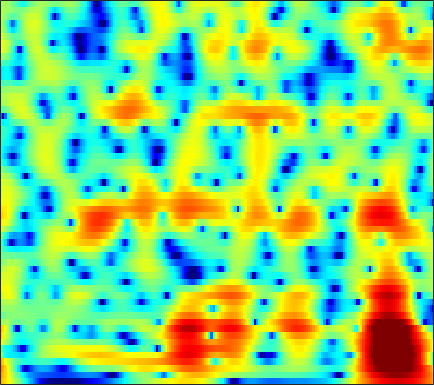

The file beside this chart, header and first rows:
7.9405, 7.2879, 6.3564, 5.3555, 4.5607, 3.44, 2.2508, 1.3101, -0.0067896, -1.3999, -2.8688, -4.0182, -5.6118, -7.2658, -8.5502, -10.301, -12.083, -13.41, -15.13, -16.72, -18.127, -18.958, -19.597, -19.924
8.838, 7.901, 6.573, 5.157, 4.04, 2.484, 0.8622, -0.3871, -2.074, -3.749, -5.364, -6.495, -7.849, -8.983, -9.676, -10.4, -10.96, -11.29, -11.64, -11.88, -12.06, -12.18, -12.35, -12.54
9.713, 8.502, 6.78, 4.921, 3.423, 1.26, -1.145, -3.16, -6.234, -9.952, -14.46, -17.56, -17.28, -14.4, -12.58, -10.78, -9.597, -9.032, -8.596, -8.435, -8.509, -8.71, -9.19, -9.931
8.146, 6.803, 5.036, 3.333, 2.118, 0.6107, -0.7424, -1.639, -2.651, -3.426, -3.921, -4.104, -4.164, -4.097, -3.962, -3.666, -3.322, -3.084, -2.838, -2.7, -2.674, -2.732, -2.912, -3.199
1.104, -1.503, -4.331, -5.641, -5.841, -5.841, -5.963, -6.179, -6.526, -6.767, -6.614, -6.168, -5.265, -4.221, -3.416, -2.365, -1.367, -0.6777, 0.1458, 0.8337, 1.394, 1.735, 2.102, 2.396
-0.7924, -2.802, -4.435, -5.115, -5.486, -6.209, -7.442, -8.843, -11.72, -15.79, -17.5, -15.11, -11.11, -7.802, -5.879, -3.881, -2.338, -1.375, -0.2764, 0.6612, 1.449, 1.948, 2.498, 2.94
4.81, 3.549, 1.976, 0.5271, -0.4883, -1.745, -2.885, -3.647, -4.59, -5.321, -5.509, -5.347, -4.937, -4.339, -3.791, -2.999, -2.227, -1.691, -1.044, -0.4664, 0.05, 0.4124, 0.8496, 1.214
6.809, 5.474, 3.676, 1.868, 0.5258, -1.189, -2.632, -3.409, -4.001, -4.246, -4.149, -3.878, -3.441, -3.095, -2.93, -2.776, -2.628, -2.506, -2.314, -2.05, -1.676, -1.319, -0.7777, -0.2446
7.408, 6.141, 4.286, 2.079, 0.03653, -3.591, -9.212, -17.56, -16.77, -7.845, -4.293, -2.829, -1.641, -1.101, -1.114, -1.714, -3.015, -4.531, -7.437, -10.82, -9.887, -6.743, -3.285, -0.9264
1.137, 1.431, 1.47, 1.133, 0.6917, -0.05933, -0.6626, -0.8584, -1.041, -0.9898, -0.5945, -0.3197, -0.117, -0.07271, -0.1698, -0.5988, -1.442, -2.274, -3.317, -3.878, -3.635, -2.913, -1.587, -0.2942
-1.907, -1.11, -0.3907, 0.01075, 0.1659, 0.1967, 0.1094, 0.1554, 0.2489, 0.187, 0.1195, 0.08386, -0.01194, -0.1665, -0.2626, -0.3712, -0.5123, -0.6472, -0.7942, -0.8126, -0.683, -0.5235, -0.2557, 0.05465
0.5021, 0.5323, 0.6174, 0.6857, 0.718, 0.7113, 0.5185, 0.3168, 0.1466, -0.02431, -0.233, -0.3465, -0.4501, -0.5693, -0.6609, -0.7219, -0.6814, -0.635, -0.6114, -0.6099, -0.5729, -0.5227, -0.4554, -0.3558
1.262, 1.644, 2.006, 2.171, 2.136, 1.983, 1.669, 1.177, 0.3602, -0.4125, -1.163, -1.635, -1.963, -1.911, -1.734, -1.438, -1.116, -0.8779, -0.6392, -0.5681, -0.6736, -0.832, -1.085, -1.322
2.739, 3.638, 4.318, 4.537, 4.396, 3.86, 3.118, 2.249, 0.4569, -2.002, -5.495, -9.024, -12.13, -8.698, -5.846, -3.171, -1.588, -0.8946, -0.3723, -0.2643, -0.6604, -1.302, -2.669, -4.781
4.419, 4.602, 4.693, 4.565, 4.309, 3.567, 2.596, 1.833, 0.3612, -1.503, -3.538, -5.017, -5.918, -5.348, -4.627, -3.542, -2.508, -1.965, -1.621, -1.616, -1.939, -2.465, -3.567, -5.102
4.178, 4.126, 4.002, 3.759, 3.515, 3.058, 2.244, 1.585, 0.714, -0.2691, -1.226, -1.942, -2.824, -3.33, -3.5, -3.631, -3.59, -3.374, -3.033, -2.789, -2.621, -2.56, -2.575, -2.653
3.334, 3.509, 3.638, 3.603, 3.466, 3.284, 2.796, 2.199, 1.381, 0.3524, -0.8412, -1.819, -3.418, -5.192, -6.332, -7.278, -7.254, -6.574, -5.174, -3.777, -2.672, -2.019, -1.385, -1.004
1.406, 2.157, 2.843, 3.264, 3.305, 3.225, 3.107, 2.721, 1.975, 0.9484, -0.3675, -1.511, -3.631, -6.822, -9.998, -15.9, -14.51, -9.841, -5.984, -3.413, -1.632, -0.6947, 0.1534, 0.6227
-0.6517, 0.2365, 1.068, 1.593, 1.843, 1.739, 1.597, 1.489, 1.07, 0.5603, -0.1819, -0.7985, -1.527, -2.384, -2.94, -3.148, -2.979, -2.56, -1.611, -0.6157, 0.2624, 0.8141, 1.34, 1.603
-1.135, -0.9508, -0.8236, -0.9019, -0.8195, -0.8394, -1.233, -1.332, -1.464, -1.563, -1.744, -1.943, -1.987, -1.913, -1.879, -1.614, -1.096, -0.7057, -0.06881, 0.6263, 1.256, 1.671, 2.113, 2.374
-1.775, -2.41, -3.404, -4.489, -5.33, -5.544, -5.664, -5.779, -5.6, -5.578, -5.388, -5.294, -5.321, -4.922, -4.398, -3.654, -2.641, -1.762, -0.6715, 0.3388, 1.27, 1.867, 2.532, 3.042
-2.171, -3.817, -6.702, -10.9, -16.4, -20.28, -14.3, -11.84, -10.17, -9.889, -10.27, -10.8, -12.43, -13.48, -12.25, -9.183, -6.397, -4.499, -2.333, -0.6405, 0.7609, 1.629, 2.569, 3.309
0.2723, -1.178, -3.427, -5.927, -8.293, -8.732, -9.298, -8.988, -8.825, -8.853, -10.2, -11.35, -13.45, -15.68, -13.9, -10.54, -6.943, -4.869, -2.694, -0.8619, 0.5797, 1.466, 2.438, 3.178
3.81, 2.909, 1.58, 0.4103, -0.7209, -2.045, -2.811, -3.706, -4.621, -5.381, -6.074, -6.673, -6.715, -6.689, -6.286, -5.163, -4.128, -3.13, -1.896, -0.7843, 0.1864, 0.8311, 1.56, 2.165
6.049, 5.404, 4.369, 3.368, 2.48, 0.7615, -0.5039, -1.78, -3.497, -5.334, -6.265, -6.995, -6.992, -6.13, -5.72, -4.698, -3.867, -3.396, -2.702, -2.219, -1.79, -1.448, -0.9843, -0.432
6.881, 6.497, 5.791, 4.683, 4.007, 2.237, 0.3036, -1.463, -4.639, -9.486, -17.4, -22.82, -13.46, -9.189, -7.147, -5.956, -5.068, -4.913, -5.119, -5.689, -6.512, -7.101, -7.199, -6.223
5.982, 5.951, 5.665, 4.944, 4.272, 3.284, 1.625, 0.3475, -1.551, -3.893, -5.416, -6.403, -6.431, -6.104, -5.844, -5.542, -5.93, -6.296, -7.535, -9.3, -12.33, -16.14, -24.22, -15.73
4.434, 4.673, 4.704, 4.572, 4.024, 3.555, 2.607, 1.865, 0.7902, -0.2516, -1.337, -1.923, -2.911, -3.545, -4.289, -5.095, -6.262, -7.211, -8.52, -9.945, -11.01, -11.34, -10.84, -9.472
3.671, 4.008, 4.161, 4.258, 3.964, 3.508, 2.943, 2.39, 1.535, 0.7821, -0.2658, -0.7955, -1.855, -2.729, -3.619, -4.899, -6.478, -8.032, -10.49, -14.13, -17.77, -17.46, -13.3, -9.493
3.486, 3.778, 3.955, 3.737, 3.723, 2.994, 2.451, 1.823, 0.9094, -0.01533, -0.9662, -1.628, -2.304, -3.063, -3.439, -4.328, -5.151, -6.186, -7.777, -9.696, -11.12, -10.75, -8.526, -6.006
3.224, 3.323, 3.279, 2.853, 2.488, 1.822, 0.7564, -0.1366, -1.564, -3.341, -4.825, -5.999, -6.218, -5.833, -5.106, -4.218, -3.599, -3.237, -2.964, -2.726, -2.385, -2.033, -1.39, -0.6057
2.182, 2.048, 1.655, 1.285, 0.4838, -0.1296, -1.452, -2.531, -4.404, -7.371, -11.81, -19.62, -20.3, -10.57, -7.285, -4.273, -2.367, -1.245, -0.1426, 0.674, 1.303, 1.675, 2.053, 2.333
-0.1594, -0.506, -1.274, -1.761, -2.678, -3.282, -4.034, -4.547, -5.08, -5.88, -6.141, -6.49, -5.74, -4.596, -3.224, -1.679, -0.1677, 0.739, 1.767, 2.518, 3.056, 3.322, 3.494, 3.445
-3.133, -3.916, -5.376, -7.327, -8.575, -10.67, -10.12, -9.109, -7.577, -5.946, -4.762, -3.744, -2.666, -1.459, -0.6327, 0.5018, 1.524, 2.183, 2.917, 3.478, 3.82, 3.941, 3.916, 3.639
-4.78, -5.837, -7.663, -11.21, -13.64, -20.01, -17.17, -13.14, -9.272, -6.737, -4.752, -3.48, -2.02, -0.6853, 0.1473, 1.216, 2.08, 2.664, 3.266, 3.703, 3.938, 3.976, 3.826, 3.457
-4.341, -5.037, -6.01, -7.51, -7.774, -8.819, -8.56, -8.091, -7.122, -5.836, -4.423, -3.462, -2.058, -0.8617, 0.08521, 1.092, 2.01, 2.561, 3.163, 3.553, 3.763, 3.785, 3.625, 3.256
-3.345, -3.772, -4.594, -5.183, -6.032, -6.581, -7.231, -7.471, -7.535, -6.801, -5.771, -4.537, -3.044, -1.464, -0.4597, 0.781, 1.779, 2.385, 3.008, 3.425, 3.642, 3.682, 3.58, 3.27
-2.593, -2.967, -3.729, -4.36, -5.616, -6.749, -9.03, -11.23, -14.66, -15.35, -10.49, -7.678, -4.444, -2.135, -0.7994, 0.6313, 1.657, 2.27, 2.833, 3.223, 3.422, 3.474, 3.423, 3.234
-2.502, -2.922, -3.283, -4.002, -4.313, -5.338, -6.801, -8.084, -9.641, -9.43, -7.227, -5.036, -2.724, -0.9745, 0.1168, 1.063, 1.763, 2.055, 2.299, 2.379, 2.398, 2.391, 2.369, 2.376
-4.861, -5.732, -5.144, -4.676, -3.194, -2.65, -1.972, -1.675, -1.159, -0.7344, -0.09592, 0.5508, 1.129, 1.682, 1.898, 1.945, 1.773, 1.406, 0.8035, 0.02086, -0.6479, -0.9583, -0.9388, -0.4326
-10.75, -18.71, -11.11, -4.629, -2.688, -0.3085, 1.18, 1.961, 2.678, 3.1, 3.47, 3.482, 3.401, 3.139, 2.62, 1.84, 0.6163, -0.5463, -2.532, -5.216, -9.072, -12.57, -12.28, -7.551
-1.247, -1.518, -0.9265, -0.09432, 0.7118, 1.879, 2.673, 3.172, 3.58, 3.851, 3.754, 3.481, 2.978, 2.03, 1.138, -0.3902, -2.389, -4.041, -6.478, -8.864, -10.99, -12.09, -11.32, -8.681
1.261, 1.507, 1.776, 2.057, 2.642, 2.899, 3.295, 3.457, 3.595, 3.52, 3.162, 2.818, 2.005, 0.7697, -0.3253, -2.424, -5.271, -7.965, -13.02, -18.17, -15.31, -12.23, -9.114, -6.878
1.333, 1.686, 2.008, 2.466, 2.54, 2.783, 2.949, 3.011, 3.008, 2.815, 2.57, 2.279, 1.599, 0.735, -0.1279, -1.689, -3.61, -5.352, -7.843, -9.342, -8.733, -7.37, -5.559, -4.068
-0.06666, 0.211, 0.6447, 0.8912, 0.8504, 1.046, 1.001, 1.017, 0.9885, 1.031, 1.093, 1.029, 0.974, 0.8317, 0.5485, 0.131, -0.3683, -0.7978, -1.245, -1.488, -1.442, -1.249, -0.878, -0.4911
-2.844, -2.445, -2.122, -2.243, -2.109, -2.551, -2.978, -3.268, -3.37, -2.973, -2.369, -1.751, -0.8681, -0.1826, 0.2592, 0.7416, 1.04, 1.208, 1.382, 1.52, 1.655, 1.746, 1.852, 1.897
-6.152, -5.291, -4.949, -5.03, -5.419, -6.94, -9.007, -11.3, -13.81, -12.31, -8.466, -6.02, -3.64, -1.81, -0.6861, 0.4162, 1.259, 1.767, 2.26, 2.619, 2.852, 2.961, 3.024, 2.992
-6.146, -5.509, -5.113, -5.213, -6.2, -7.475, -9.447, -11.46, -13.25, -11.87, -8.764, -6.673, -4.149, -2.139, -0.9929, 0.3078, 1.332, 1.903, 2.487, 2.879, 3.106, 3.185, 3.184, 3.088
-2.465, -2.555, -2.704, -3.119, -4.093, -4.865, -5.75, -6.317, -6.535, -6.189, -5.289, -4.269, -2.73, -1.282, -0.342, 0.8104, 1.703, 2.173, 2.627, 2.853, 2.905, 2.843, 2.654, 2.398
1.593, 1.218, 0.5245, -0.6221, -1.581, -2.958, -4.731, -5.878, -7.134, -7.204, -5.643, -4.007, -2.11, -0.4253, 0.7006, 1.788, 2.496, 2.82, 2.963, 2.802, 2.388, 1.95, 1.302, 0.661
4.579, 4.046, 2.988, 1.564, 0.6388, -1.489, -4.491, -7.664, -15.61, -16.44, -7.859, -4.482, -1.327, 0.8093, 1.899, 2.862, 3.354, 3.437, 3.091, 2.274, 0.935, -0.4015, -2.544, -4.652
4.748, 4.123, 3.12, 2.087, 1.274, -0.1485, -1.449, -2.319, -3.126, -3.04, -2.025, -0.8478, 0.5661, 1.703, 2.32, 2.889, 3.035, 2.824, 2.138, 0.8885, -1.066, -3.093, -7.131, -13.79
3.437, 2.708, 1.697, 0.7071, -0.2569, -1.104, -1.499, -1.588, -1.299, -0.6466, 0.17, 0.7576, 1.537, 2.198, 2.6, 2.842, 2.766, 2.48, 1.822, 0.817, -0.5158, -1.71, -3.35, -4.795
2.291, 1.32, -0.3511, -2.62, -4.833, -6.615, -6.446, -5.037, -2.832, -0.9751, 0.4713, 1.312, 2.263, 2.95, 3.269, 3.429, 3.32, 3.083, 2.507, 1.696, 0.7116, -0.1276, -1.254, -2.268
1.897, 0.9308, -0.9835, -3.936, -7.257, -12.09, -10.51, -6.968, -3.409, -1.007, 0.7443, 1.784, 2.75, 3.383, 3.641, 3.803, 3.694, 3.431, 2.825, 1.924, 0.7463, -0.2869, -1.842, -3.417
1.978, 1.478, 0.5638, -0.5236, -1.067, -1.683, -1.762, -1.435, -0.6463, 0.2531, 1.123, 1.686, 2.324, 2.805, 3.072, 3.232, 3.141, 2.869, 2.255, 1.274, -0.1779, -1.641, -4.289, -8.322
1.754, 1.643, 1.371, 1.031, 0.8296, 0.3459, -0.04049, -0.195, -0.328, -0.284, -0.08702, 0.1616, 0.6762, 1.235, 1.628, 1.975, 2.118, 2.066, 1.742, 1.113, 0.1215, -0.8672, -2.564, -4.557
1.186, 1.387, 1.418, 1.197, 0.7085, -0.01903, -0.956, -1.818, -3.099, -4.223, -4.62, -4.165, -2.992, -1.632, -0.7508, 0.2419, 0.9378, 1.283, 1.477, 1.418, 1.167, 0.8703, 0.4008, -0.04809
